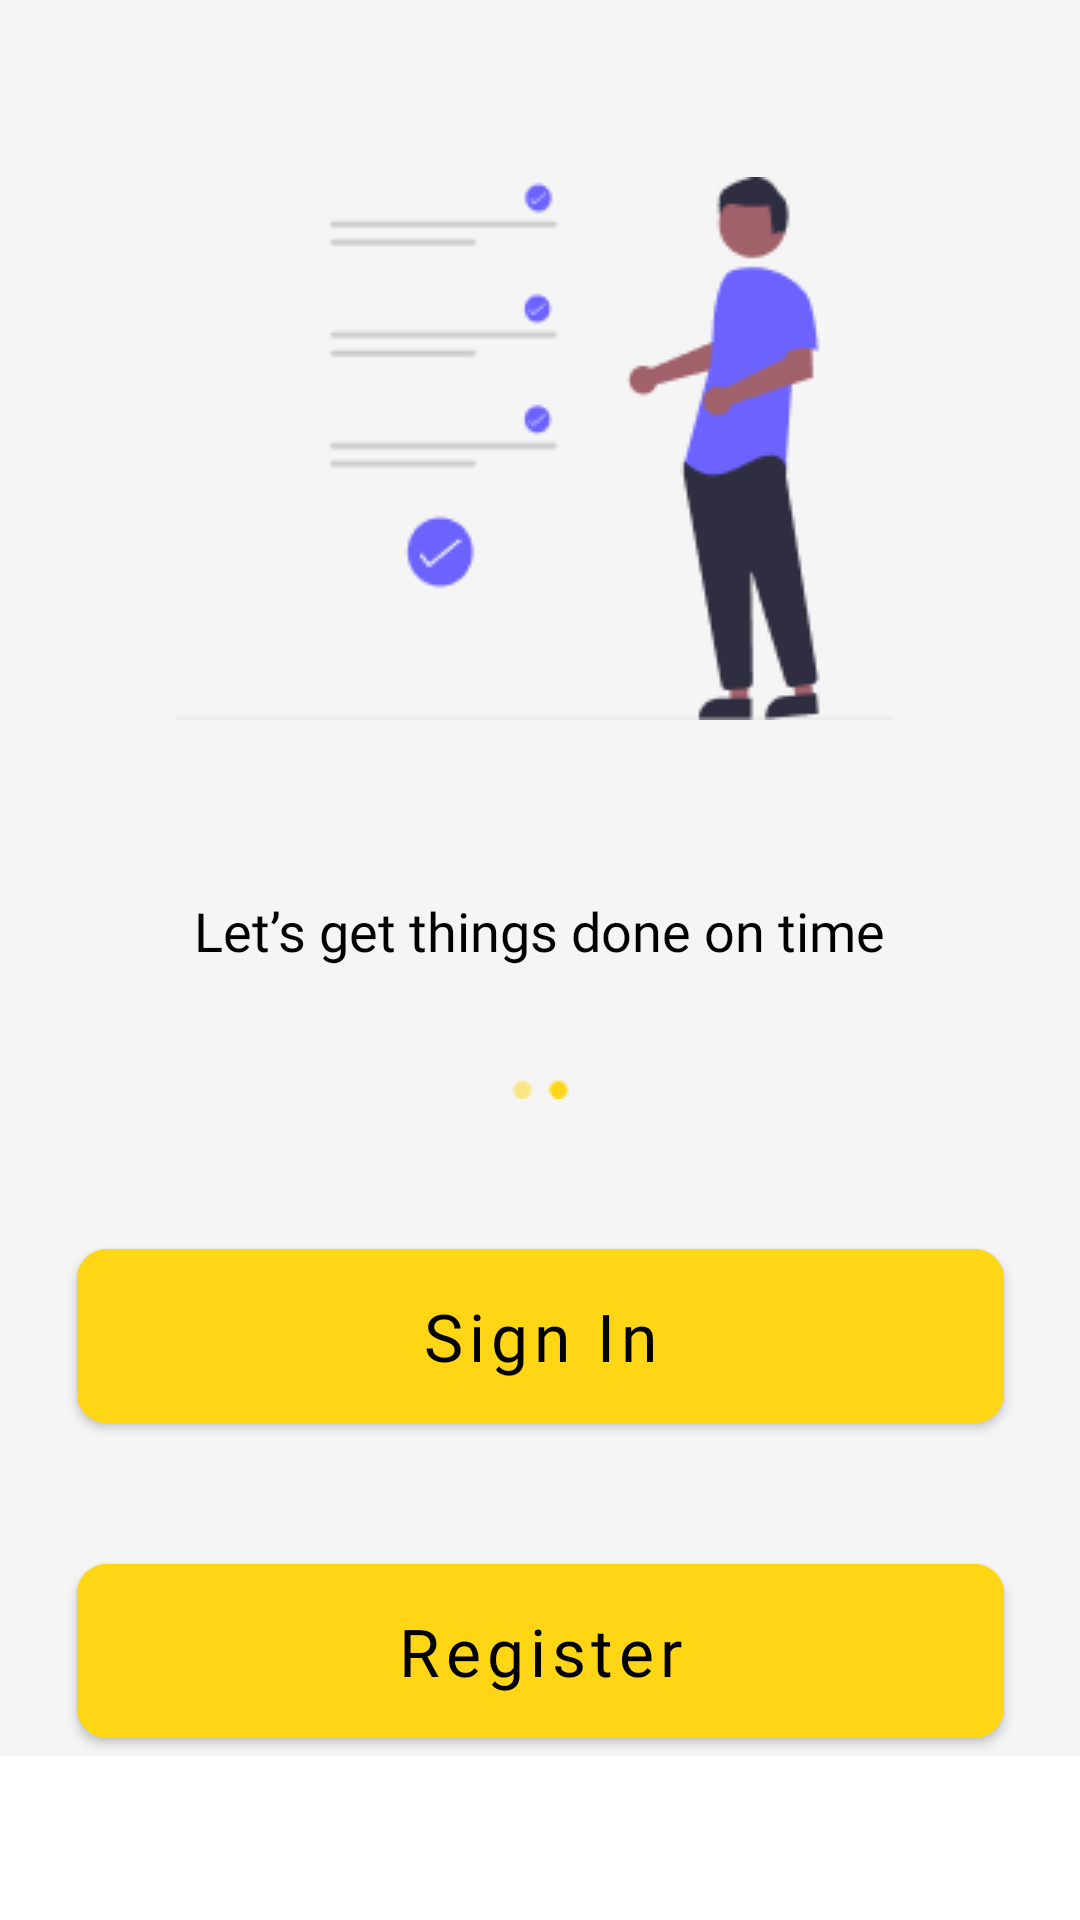

The Android layout XML behind this screen, and the referenced resources:
<!-- AndroidManifest.xml: application theme Theme.Notes -->
<!-- res/layout/fragment_screen2.xml -->
<?xml version="1.0" encoding="utf-8"?>
<ScrollView
    xmlns:android="http://schemas.android.com/apk/res/android"
    android:layout_width="match_parent"
    android:layout_height="match_parent">
<androidx.constraintlayout.widget.ConstraintLayout
    xmlns:app="http://schemas.android.com/apk/res-auto"
    xmlns:tools="http://schemas.android.com/tools"
    android:layout_width="match_parent"
    android:layout_height="match_parent"
    android:background="@color/grey"
    tools:context=".view_pager.Screen2Fragment">

    <ImageView
        android:id="@+id/imageView2"
        android:layout_width="wrap_content"
        android:layout_height="wrap_content"
        android:src="@drawable/circles"
        app:layout_constraintStart_toStartOf="parent"
        app:layout_constraintTop_toTopOf="parent" />

    <ImageView
        android:id="@+id/imageView3"
        android:layout_width="wrap_content"
        android:layout_height="wrap_content"
        android:layout_marginStart="67dp"
        android:layout_marginTop="59dp"
        android:layout_marginEnd="69dp"
        android:src="@drawable/two_people_sc2"
        app:layout_constraintEnd_toEndOf="parent"
        app:layout_constraintStart_toStartOf="parent"
        app:layout_constraintTop_toBottomOf="@+id/imageView2" />

    <TextView
        android:id="@+id/textView5"
        android:layout_width="wrap_content"
        android:layout_height="wrap_content"
        android:layout_marginStart="57dp"
        android:layout_marginTop="58dp"
        android:layout_marginEnd="57dp"
        android:fontFamily="@font/poppins_500"
        android:text="@string/let_s_get_things_done_on_time"
        android:textColor="@color/black"
        android:textSize="18sp"
        app:layout_constraintEnd_toEndOf="parent"
        app:layout_constraintStart_toStartOf="parent"
        app:layout_constraintTop_toBottomOf="@+id/imageView3" />

    <ImageView
        android:id="@+id/imageView4"
        android:layout_width="wrap_content"
        android:layout_height="wrap_content"
        android:layout_marginStart="16dp"
        android:layout_marginTop="30dp"
        android:layout_marginEnd="16dp"
        android:src="@drawable/ind_sc2"
        app:layout_constraintEnd_toEndOf="parent"
        app:layout_constraintStart_toStartOf="parent"
        app:layout_constraintTop_toBottomOf="@+id/textView5" />

    <com.google.android.material.button.MaterialButton
        android:id="@+id/button_singin_sc2"
        android:layout_width="309dp"
        android:layout_height="70dp"
        android:layout_marginStart="33dp"
        android:layout_marginTop="44dp"
        android:layout_marginEnd="33dp"
        android:backgroundTint="@color/yellow"
        android:fontFamily="@font/poppins_700"
        android:text="@string/sign_in"
        android:textAllCaps="false"
        android:textColor="@color/black"
        android:textSize="22sp"
        app:cornerRadius="10dp"
        app:layout_constraintEnd_toEndOf="parent"
        app:layout_constraintStart_toStartOf="parent"
        app:layout_constraintTop_toBottomOf="@+id/imageView4" />

    <com.google.android.material.button.MaterialButton
        android:id="@+id/button_register_sc2"
        android:layout_width="309dp"
        android:layout_height="70dp"
        android:layout_marginStart="33dp"
        android:layout_marginTop="35dp"
        android:layout_marginEnd="33dp"
        android:backgroundTint="@color/yellow"
        android:fontFamily="@font/poppins_700"
        android:text="@string/register"
        android:textAllCaps="false"
        android:textColor="@color/black"
        android:textSize="22sp"
        app:cornerRadius="10dp"
        app:layout_constraintEnd_toEndOf="parent"
        app:layout_constraintStart_toStartOf="parent"
        app:layout_constraintTop_toBottomOf="@+id/button_singin_sc2" />

</androidx.constraintlayout.widget.ConstraintLayout>
</ScrollView>
<!-- resources referenced by this layout -->
<resources>
  <color name="black">#FF000000</color>
  <color name="grey">#F5F5F5</color>
  <color name="yellow">#FFD615</color>
  <!-- drawable ind_sc2: png bitmap (drawable, 376 bytes) -->
  <!-- drawable two_people_sc2: png bitmap (drawable, 5540 bytes) -->
  <string name="let_s_get_things_done_on_time">Let’s get things done on time</string>
  <string name="register">Register</string>
  <string name="sign_in">Sign In</string>
  <style name="Theme.Notes" parent="Theme.MaterialComponents.DayNight.NoActionBar">
          
          <item name="colorPrimary">@color/black</item>
          <item name="colorPrimaryVariant">@color/invisible</item>
          <item name="colorOnPrimary">@color/yellow</item>
          
          <item name="colorSecondary">@color/teal_200</item>
          <item name="colorSecondaryVariant">@color/teal_700</item>
          <item name="colorOnSecondary">@color/black</item>
          
          <item name="android:statusBarColor">?attr/colorPrimaryVariant</item>
          
      </style>
  <color name="invisible">#7F000000</color>
  <color name="teal_200">#FF03DAC5</color>
  <color name="teal_700">#FF018786</color>
</resources>
